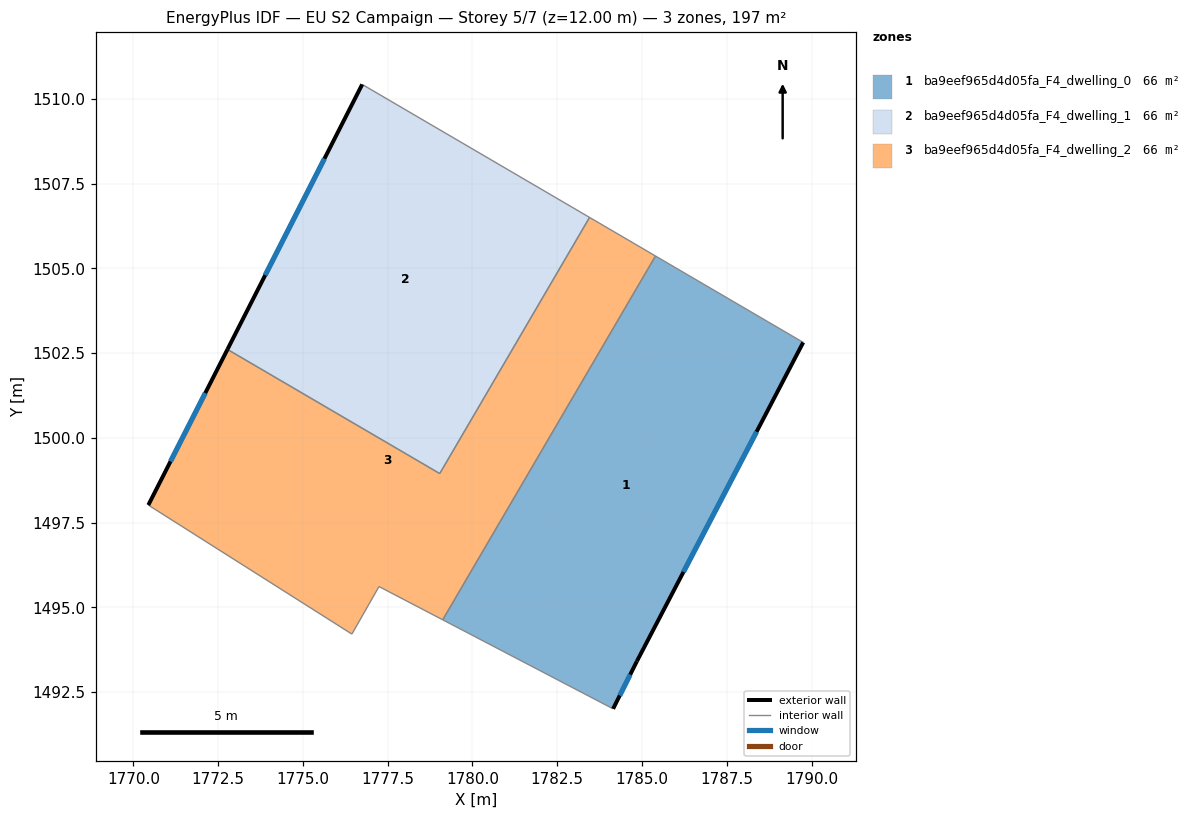
=== STOREY PLAN SPEC (per zone: floor XY polygon, exterior-wall plan segments, windows/doors) ===
zone 1: ba9eef965d4d05fa_F4_dwelling_0  (65.7 m²)
  floor: (1789.76, 1502.82) (1784.85, 1493.41) (1784.15, 1492.01) (1779.12, 1494.64) (1785.40, 1505.37)
  exterior wall: (1784.85, 1493.41) – (1789.76, 1502.82)  [10.6 m]
    window: (1786.22, 1496.05) – (1788.38, 1500.18)  [6.2 m²]
  exterior wall: (1784.15, 1492.01) – (1784.85, 1493.41)  [1.6 m]
    window: (1784.34, 1492.40) – (1784.65, 1493.02)  [0.9 m²]
  interior walls: 3
zone 2: ba9eef965d4d05fa_F4_dwelling_1  (65.7 m²)
  floor: (1783.45, 1506.50) (1779.04, 1498.95) (1772.77, 1502.61) (1776.75, 1510.43)
  exterior wall: (1776.75, 1510.43) – (1772.77, 1502.61)  [8.8 m]
    window: (1775.63, 1508.24) – (1773.89, 1504.80)  [5.1 m²]
  interior walls: 3
zone 3: ba9eef965d4d05fa_F4_dwelling_2  (65.7 m²)
  floor: (1785.40, 1505.37) (1779.12, 1494.64) (1777.24, 1495.62) (1776.44, 1494.21) (1770.44, 1498.02) (1772.77, 1502.61) (1779.04, 1498.95) (1783.45, 1506.50)
  exterior wall: (1772.77, 1502.61) – (1770.44, 1498.02)  [5.2 m]
    window: (1772.12, 1501.32) – (1771.09, 1499.31)  [3.0 m²]
  interior walls: 7

=== DERIVED (storey summary) ===
Building: EU S2 Campaign
Storey: 5 of 7  (floor level z = 12.00 m)
Storey gross floor area: 197.2 m²
Zones on this storey: 3
  - ba9eef965d4d05fa_F4_dwelling_0: floor 65.7 m²; exterior wall 12.2 m (36.5 m²); 2 window(s) 7.1 m²; WWR 19.3%
  - ba9eef965d4d05fa_F4_dwelling_1: floor 65.7 m²; exterior wall 8.8 m (26.3 m²); 1 window(s) 5.1 m²; WWR 19.3%
  - ba9eef965d4d05fa_F4_dwelling_2: floor 65.7 m²; exterior wall 5.2 m (15.5 m²); 1 window(s) 3.0 m²; WWR 19.3%
Zone adjacency (shared interzone walls):
  - ba9eef965d4d05fa_F4_dwelling_0 ↔ ba9eef965d4d05fa_F4_dwelling_2
  - ba9eef965d4d05fa_F4_dwelling_1 ↔ ba9eef965d4d05fa_F4_dwelling_2